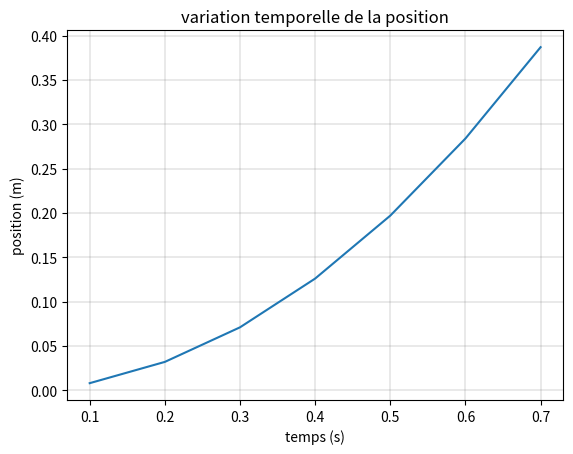
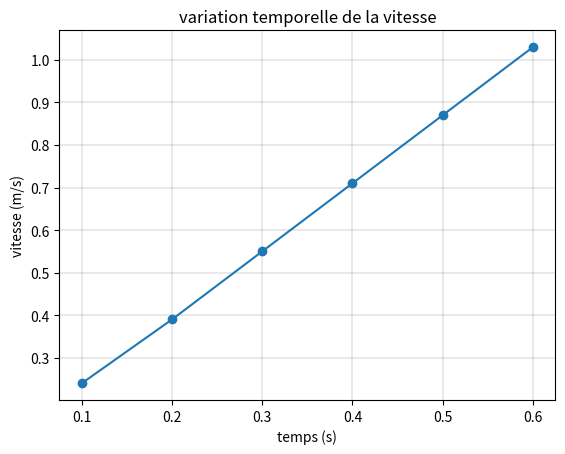
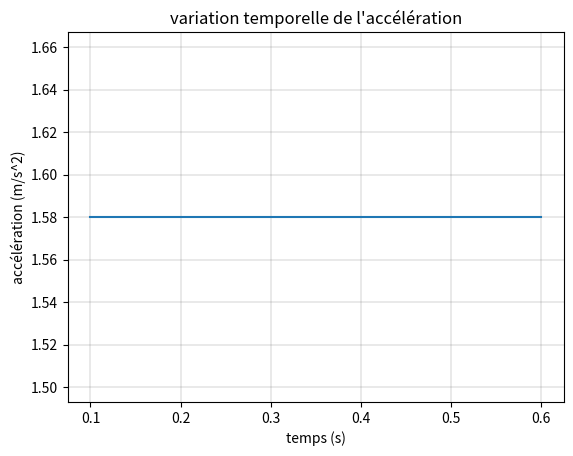
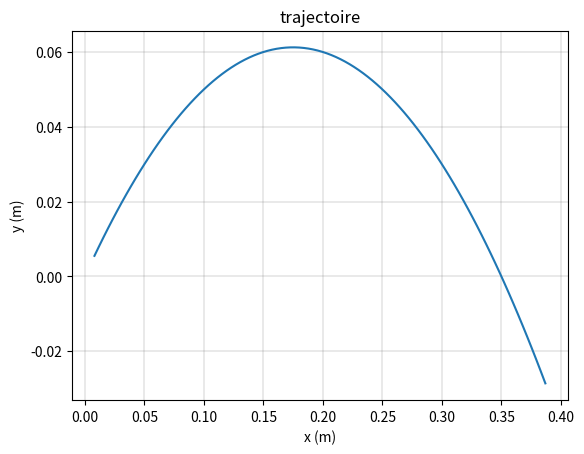

Reproduce these figures in Python, in order.

#/usr/bin/env python3
# coding: utf8


import numpy as np
from matplotlib import pyplot as plt

x = np.array([0.8, 3.2, 7.1, 12.6, 19.7, 28.4, 38.7])*0.01
t= np.array([0.1,0.2,0.3,0.4,0.5,0.6,0.7])

v=[]

for i in range(len(t)-1):
    v.append((x[i+1]-x[i])/0.1)

#fig, (ax1, ax2) = plt.subplots(1,2)
fig, ax1 = plt.subplots()
ax1.plot(t,x)
ax1.grid(color='grey', linestyle='-', linewidth=0.25)
ax1.set_title("variation temporelle de la position")
ax1.set_xlabel("temps (s)")
ax1.set_ylabel("position (m)")

fig, ax2 = plt.subplots()
ax2.plot(t[:-1],v, '-o')
ax2.grid(color='grey', linestyle='-', linewidth=0.25)
ax2.set_title("variation temporelle de la vitesse")
ax2.set_xlabel("temps (s)")
ax2.set_ylabel("vitesse (m/s)")

fig, ax3 = plt.subplots()
ax3.plot(t[:-1],[1.58]*len(t[:-1]), '-')
ax3.grid(color='grey', linestyle='-', linewidth=0.25)
ax3.set_title("variation temporelle de l'accélération")
ax3.set_xlabel("temps (s)")
ax3.set_ylabel("accélération (m/s^2)")

x=np.linspace(0.8,38.7,100)*0.01
fig, ax4 = plt.subplots()
ax4.plot(x,-2*x**2+0.7*x, '-')
ax4.grid(color='grey', linestyle='-', linewidth=0.25)
ax4.set_title("trajectoire")
ax4.set_xlabel("x (m)")
ax4.set_ylabel("y (m)")

plt.show()
